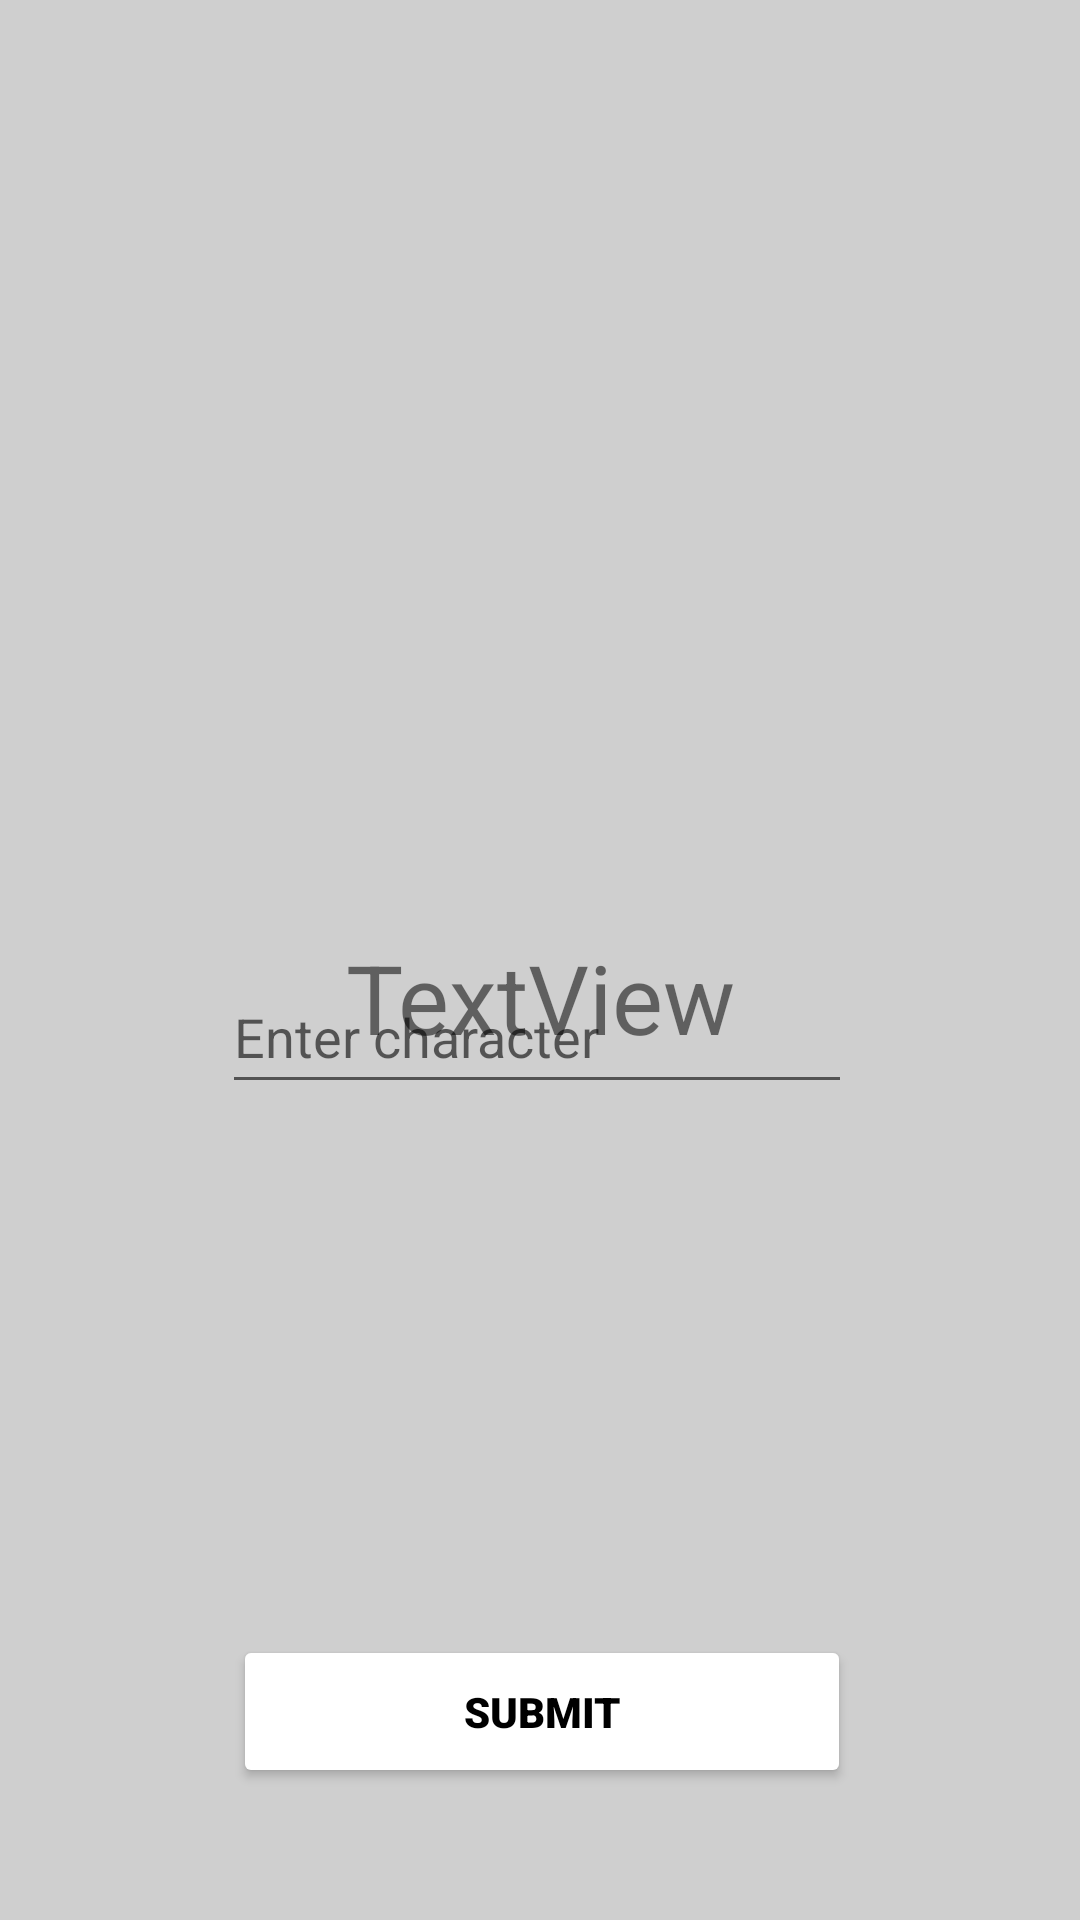

Android layout source for this screen:
<!-- AndroidManifest.xml: application theme Theme.MobileTechnologyCW1 -->
<!-- res/layout/activity_hints.xml -->
<?xml version="1.0" encoding="utf-8"?>
<androidx.constraintlayout.widget.ConstraintLayout xmlns:android="http://schemas.android.com/apk/res/android"
    xmlns:app="http://schemas.android.com/apk/res-auto"
    xmlns:tools="http://schemas.android.com/tools"
    android:layout_width="match_parent"
    android:layout_height="match_parent"
    android:background="@color/grey"
    tools:context=".Hints">

    <ImageView
        android:id="@+id/imageViewCarHints"
        android:layout_width="285dp"
        android:layout_height="241dp"
        android:layout_marginTop="16dp"
        app:layout_constraintEnd_toEndOf="parent"
        app:layout_constraintStart_toStartOf="parent"
        app:layout_constraintTop_toTopOf="parent"
        tools:srcCompat="@tools:sample/avatars" />

    <TextView
        android:gravity="center"
        android:textSize="32sp"
        android:id="@+id/textViewCarHints"
        android:layout_width="206dp"
        android:layout_height="51dp"
        android:layout_marginTop="50dp"
        android:text="@string/textview_hints"
        app:layout_constraintEnd_toEndOf="parent"
        app:layout_constraintStart_toStartOf="parent"
        app:layout_constraintTop_toBottomOf="@+id/imageViewCarHints" />

    <Button
        android:id="@+id/buttonSubmitHints"
        android:layout_width="206dp"
        android:layout_height="51dp"
        android:layout_marginStart="103dp"
        android:layout_marginLeft="103dp"
        android:layout_marginEnd="102dp"
        android:layout_marginRight="102dp"
        android:layout_marginBottom="44dp"
        android:fontFamily="sans-serif-black"
        android:text="@string/submit_hints"
        android:textColor="@color/black"
        app:backgroundTint="@color/white"
        app:layout_constraintBottom_toBottomOf="parent"
        app:layout_constraintEnd_toEndOf="parent"
        app:layout_constraintStart_toStartOf="parent" />

    <TextView
        android:gravity="center"
        android:id="@+id/textViewCarHintAnswer"
        android:layout_width="166dp"
        android:layout_height="47dp"
        android:layout_marginBottom="29dp"
        android:textSize="32sp"
        android:textStyle="bold"
        app:layout_constraintBottom_toTopOf="@+id/buttonSubmitHints"
        app:layout_constraintEnd_toEndOf="parent"
        app:layout_constraintStart_toStartOf="parent" />

    <EditText
        android:id="@+id/editTextUserInput"
        android:layout_width="wrap_content"
        android:layout_height="wrap_content"
        android:layout_marginStart="100dp"
        android:layout_marginLeft="100dp"
        android:layout_marginEnd="102dp"
        android:layout_marginRight="102dp"
        android:layout_marginBottom="27dp"
        android:ems="10"
        android:hint="@string/enter_character_hints"
        android:inputType="textPersonName"
        android:maxLength="1"
        android:minHeight="48dp"
        app:layout_constraintBottom_toTopOf="@+id/textViewhintsCorrectBrand"
        app:layout_constraintEnd_toEndOf="parent"
        app:layout_constraintStart_toStartOf="parent" />

    <TextView
        android:gravity="center"
        android:textSize="32sp"
        android:textStyle="bold"
        android:id="@+id/textViewhintsCorrectBrand"
        android:layout_width="165dp"
        android:layout_height="40dp"
        android:layout_marginBottom="34dp"
        app:layout_constraintBottom_toTopOf="@+id/textViewCarHintAnswer"
        app:layout_constraintEnd_toEndOf="parent"
        app:layout_constraintStart_toStartOf="parent" />
</androidx.constraintlayout.widget.ConstraintLayout>
<!-- resources referenced by this layout -->
<resources>
  <color name="black">#FF000000</color>
  <color name="grey">#CFCFCF</color>
  <color name="white">#FFFFFFFF</color>
  <string name="enter_character_hints">Enter character</string>
  <string name="submit_hints">Submit</string>
  <string name="textview_hints">TextView</string>
  <style name="Theme.MobileTechnologyCW1" parent="Theme.MaterialComponents.DayNight.DarkActionBar">
          
          <item name="colorPrimary">@color/purple_500</item>
          <item name="colorPrimaryVariant">@color/purple_700</item>
          <item name="colorOnPrimary">@color/white</item>
          
          <item name="colorSecondary">@color/teal_200</item>
          <item name="colorSecondaryVariant">@color/teal_700</item>
          <item name="colorOnSecondary">@color/black</item>
          
          <item name="android:statusBarColor" tools:targetApi="l">?attr/colorPrimaryVariant</item>
          
  
      </style>
  <color name="purple_500">#FF6200EE</color>
  <color name="purple_700">#FF3700B3</color>
  <color name="teal_200">#FF03DAC5</color>
  <color name="teal_700">#FF018786</color>
</resources>
